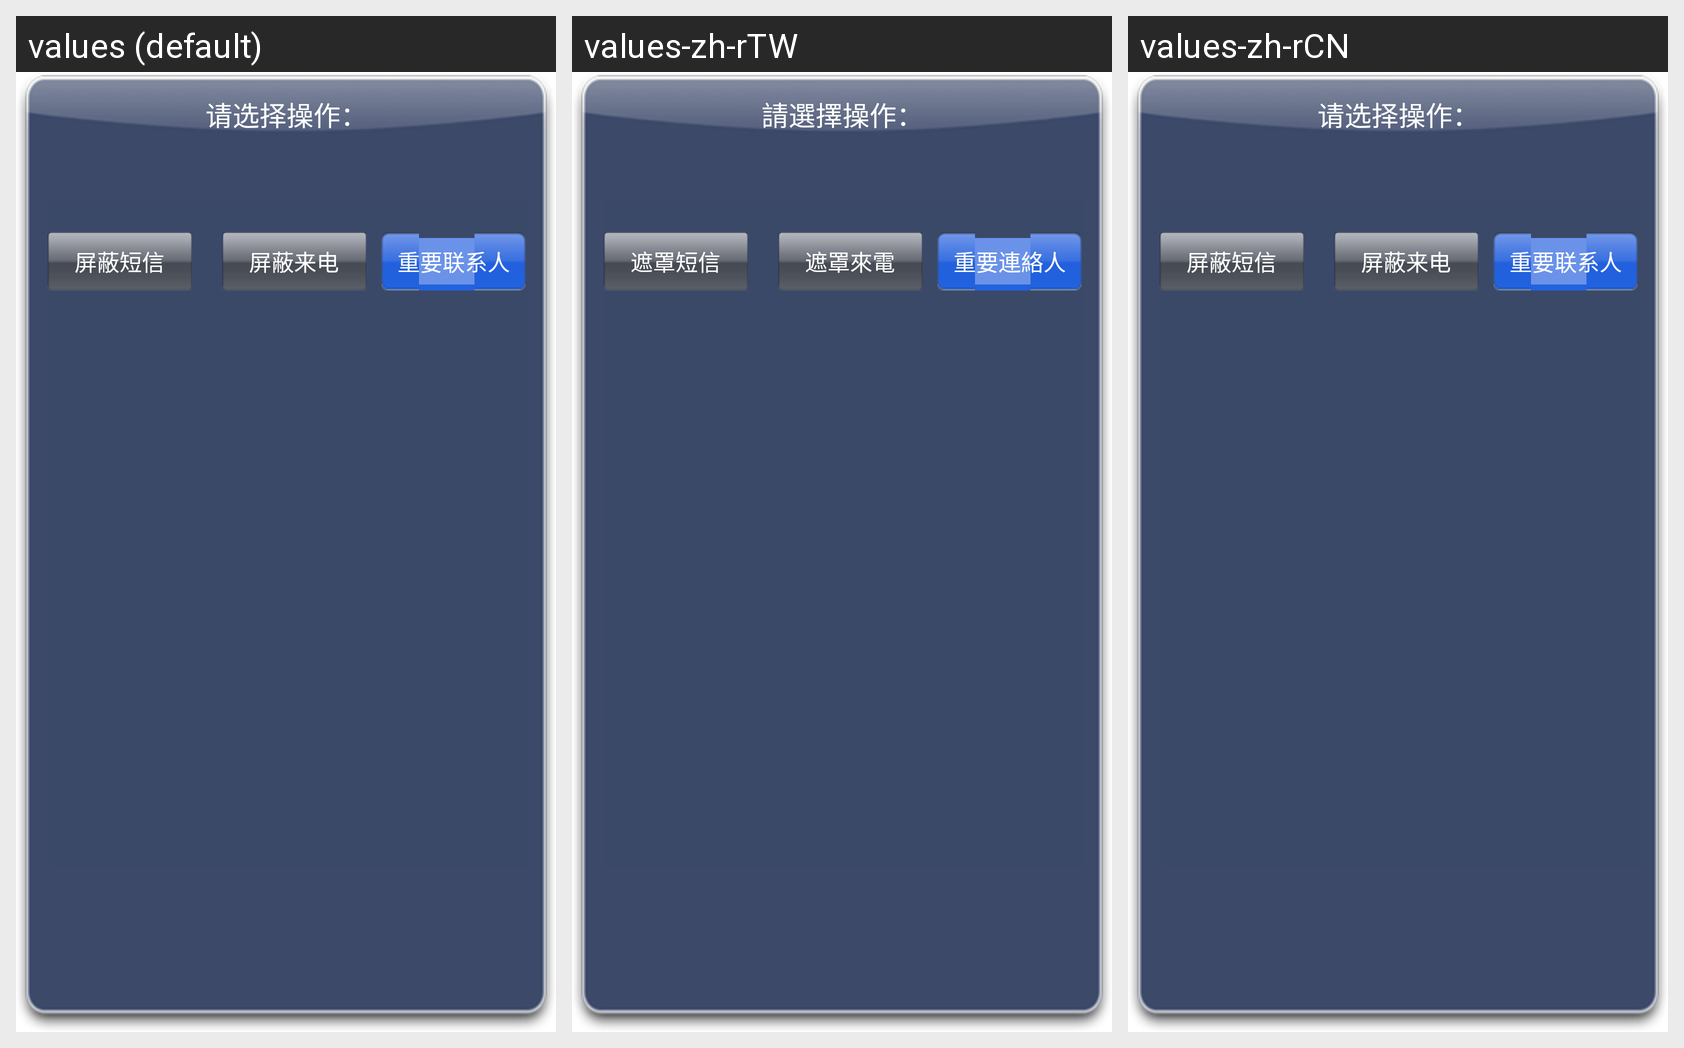

Here is an Android app screen in its default locale and in the app's own translations. Write out the translated-string differences for the strings that appear on this screen.
Android screen res/layout/receivenumbers.xml rendered under 3 locales, left to right: values (default), values-zh-rTW, values-zh-rCN. Device: Nexus 5 (rendered at 1080×1920; each locale shown at half size, 540×960, under a caption strip naming it); theme AppTheme.
Strings drawn on this screen, with the default value and each locale's value (text and hints the layout hard-codes, and strings that could not be matched under every locale, appear in the picture but are not listed):

receivedata_title
  values: 请选择操作：
  values-zh-rTW: 請選擇操作：
  values-zh-rCN: 请选择操作：

receivedata_sms
  values: 屏蔽短信
  values-zh-rTW: 遮罩短信
  values-zh-rCN: 屏蔽短信

receivedata_call
  values: 屏蔽来电
  values-zh-rTW: 遮罩來電
  values-zh-rCN: 屏蔽来电

receivedata_important
  values: 重要联系人
  values-zh-rTW: 重要連絡人
  values-zh-rCN: 重要联系人
